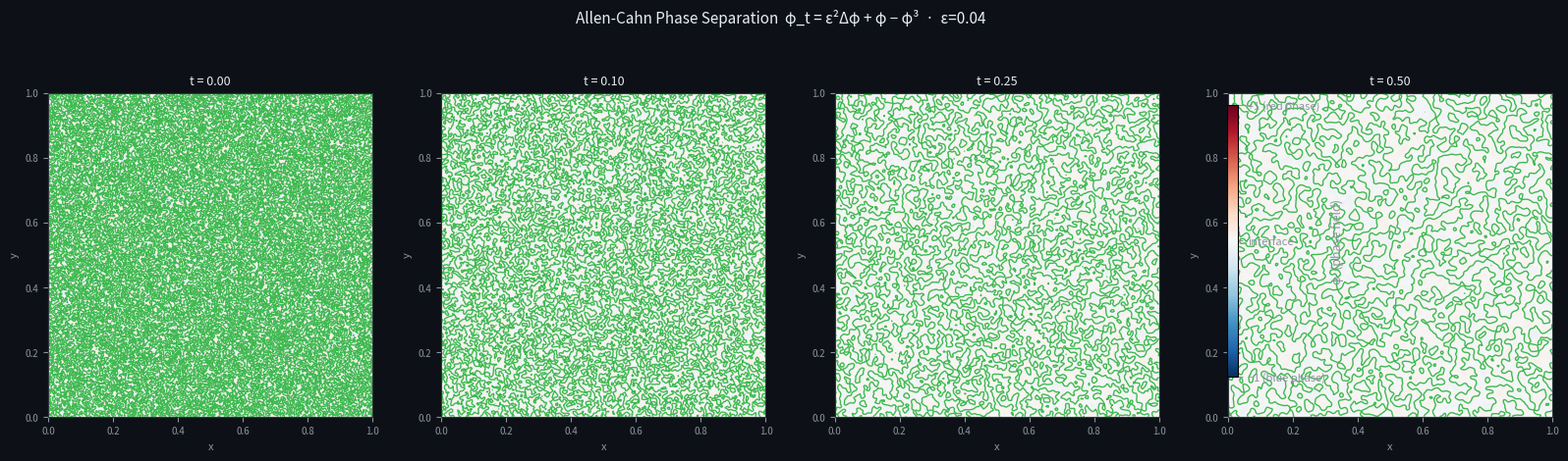

Python code for this plot:
"""Visualization 04 — Allen-Cahn Phase Field Equation.

Physics
-------
Allen-Cahn phase separation in 2D:

    φ_t = ε²(φ_xx + φ_yy) + φ − φ³    in [0,1]²

    W(φ) = ¼(φ²−1)²   (double-well potential, minima at φ=±1)
    ε = 0.05           (interface width parameter)

    Periodic boundary conditions.

Starting from a random noisy initial condition, phases separate into
domains of φ≈+1 (red) and φ≈−1 (blue) with a thin diffuse interface.

Implementation
--------------
The ODE in time is integrated using the pseudospectral method (exact
Laplacian via FFT), so this is an accurate reference for what a
time-marching PINN should learn.

What this shows
---------------
  • Random initial noise → large-scale phase domains (pattern formation).
  • The interface sharpens and coarsens over time.
  • Topological changes: connected regions form and merge.

Run
---
    python -m examples.visualizations.viz_04_phase_field
"""

from __future__ import annotations
import numpy as np
import matplotlib
matplotlib.use("Agg")
import matplotlib.pyplot as plt
import matplotlib.colors as mcolors


EPS   = 0.04
N     = 256
DT    = 1e-3
T_MAX = 0.5


def run_allen_cahn(n: int = N, dt: float = DT, t_max: float = T_MAX,
                   seed: int = 0) -> list[tuple[float, np.ndarray]]:
    rng = np.random.default_rng(seed)
    phi = rng.uniform(-0.1, 0.1, (n, n))

    # Wavenumber arrays for pseudospectral approach
    k  = np.fft.fftfreq(n, d=1.0/n)
    kx, ky = np.meshgrid(k, k)
    k2 = kx**2 + ky**2

    # Integrating factor for the stiff linear term
    # ∂φ/∂t = ε²Δφ + (φ − φ³)
    # Linear: ε²Δ  →  implicit (Crank-Nicolson or exact exponential)
    # Nonlinear: φ − φ³  →  explicit
    eps2_k2 = EPS**2 * k2

    snapshots: list[tuple[float, np.ndarray]] = [(0.0, phi.copy())]
    t = 0.0
    save_times = {0.1, 0.25, 0.5}

    while t < t_max - 1e-10:
        phi_hat = np.fft.fft2(phi)

        # Nonlinear part
        nl = phi - phi**3

        # Semi-implicit step: (1 − dt·ε²·k²)φ_hat_new = φ_hat + dt·fft(nl)
        phi_hat_new = (phi_hat + dt * np.fft.fft2(nl)) / (1.0 + dt * eps2_k2)
        phi = np.real(np.fft.ifft2(phi_hat_new))
        phi = np.clip(phi, -1.0, 1.0)
        t  += dt

        for st in list(save_times):
            if abs(t - st) < dt * 0.6:
                snapshots.append((t, phi.copy()))
                save_times.discard(st)

    return snapshots


def visualize(snapshots: list[tuple[float, np.ndarray]]) -> None:
    fig, axes = plt.subplots(1, len(snapshots), figsize=(16, 4.5),
                             facecolor="#0d1117")
    fig.patch.set_facecolor("#0d1117")

    cmap = "RdBu_r"
    norm = mcolors.Normalize(vmin=-1.0, vmax=1.0)

    for ax, (t, phi) in zip(axes, snapshots):
        ax.set_facecolor("#0d1117")
        for sp in ax.spines.values():
            sp.set_edgecolor("#30363d")
        ax.tick_params(colors="#8b949e", labelsize=7)

        im = ax.imshow(phi, origin="lower", extent=[0, 1, 0, 1],
                       cmap=cmap, norm=norm, aspect="equal",
                       interpolation="bilinear")
        # Mark zero-crossing (interface)
        ax.contour(phi, levels=[0.0], colors=["#3fb950"],
                   linewidths=1.0, extent=[0, 1, 0, 1])

        ax.set_title(f"t = {t:.2f}", color="#e6edf3", fontsize=9)
        ax.set_xlabel("x", color="#8b949e", fontsize=8)
        ax.set_ylabel("y", color="#8b949e", fontsize=8)

    sm = plt.cm.ScalarMappable(cmap=cmap, norm=norm)
    sm.set_array([])
    cb = fig.colorbar(sm, ax=axes, shrink=0.8, aspect=25, pad=0.02)
    cb.ax.tick_params(colors="#8b949e", labelsize=8)
    cb.set_label("φ  (phase field)", color="#8b949e", fontsize=9)
    cb.set_ticks([-1, 0, 1])
    cb.set_ticklabels(["−1 (blue phase)", "interface", "+1 (red phase)"])

    fig.suptitle(
        "Allen-Cahn Phase Separation  φ_t = ε²Δφ + φ − φ³  ·  ε=0.04",
        color="#e6edf3", fontsize=11, y=1.02)
    plt.tight_layout()
    out = "viz_04_phase_field.png"
    plt.savefig(out, dpi=130, bbox_inches="tight",
                facecolor=fig.get_facecolor())
    print(f"  Saved {out}")


def main() -> None:
    print("─" * 55)
    print("  Viz 04 — Allen-Cahn Phase Field")
    print("─" * 55)
    print("  Running pseudospectral integration...")
    snapshots = run_allen_cahn()
    visualize(snapshots)


if __name__ == "__main__":
    main()
